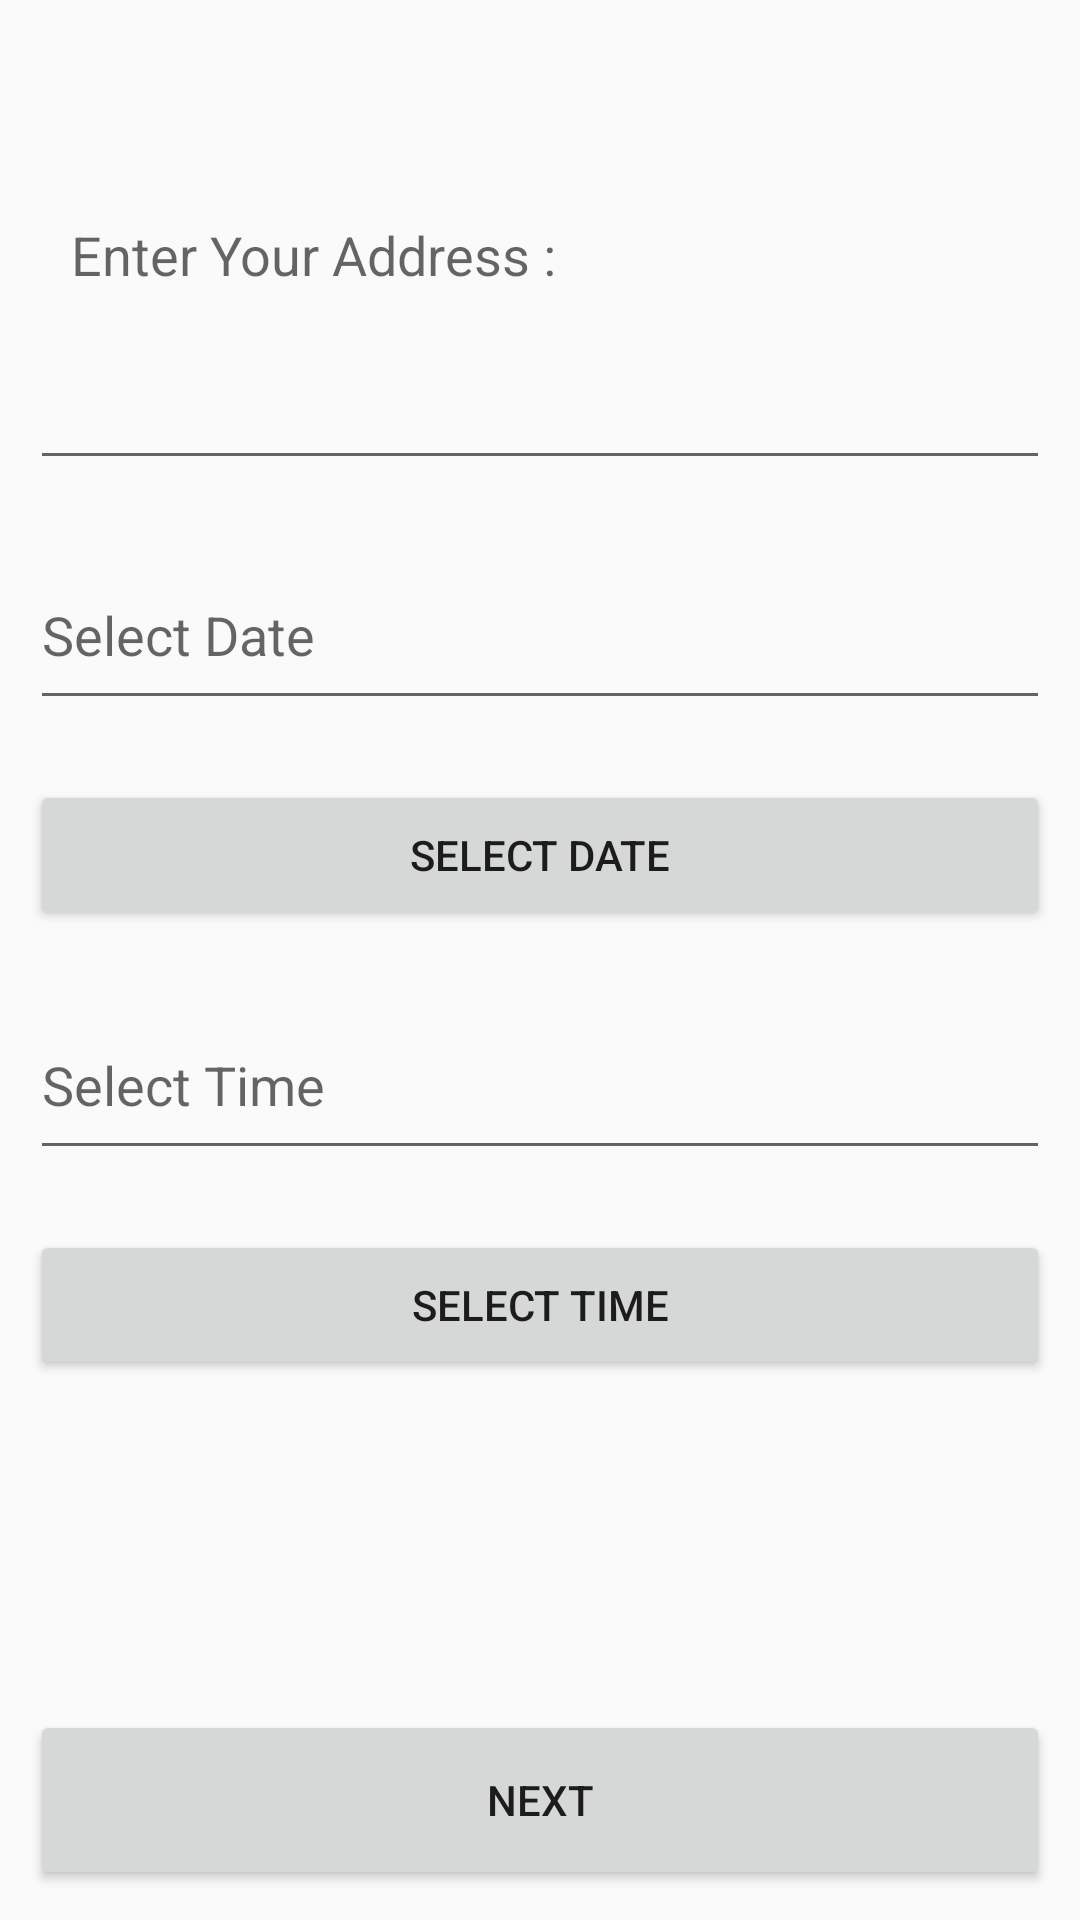

Android layout source for this screen:
<!-- AndroidManifest.xml: application theme AppTheme -->
<!-- res/layout/activity_project_details_select.xml -->
<?xml version="1.0" encoding="utf-8"?>
<ScrollView xmlns:android="http://schemas.android.com/apk/res/android"
    xmlns:app="http://schemas.android.com/apk/res-auto"
    xmlns:tools="http://schemas.android.com/tools"
    android:layout_width="match_parent"
    android:layout_height="match_parent"
    android:fillViewport="true"
    tools:context="com.example.zainuel.services.ProjectDetailsSelectActivity">


    <RelativeLayout
        android:layout_width="match_parent"
        android:layout_height="match_parent">

        <EditText
            android:id="@+id/address_select_project"
            android:layout_width="match_parent"
            android:layout_height="wrap_content"
            android:layout_margin="10dp"
            android:layout_marginTop="10dp"
            android:hint="  Enter Your Address :"
            android:minHeight="150dp"
            android:padding="5dp"
            android:textAlignment="textStart" />

        <EditText
            android:id="@+id/selectedDateProject"
            android:layout_width="match_parent"
            android:layout_height="60dp"
            android:layout_below="@+id/address_select_project"
            android:layout_margin="10dp"
            android:hint="Select Date" />

        <Button
            android:id="@+id/selectDateProjectDetails"
            android:layout_width="match_parent"
            android:layout_height="50dp"
            android:layout_below="@+id/selectedDateProject"
            android:layout_margin="10dp"
            android:text="Select Date" />

        <EditText
            android:id="@+id/selectedTimeProject"
            android:layout_width="match_parent"
            android:layout_height="60dp"
            android:layout_below="@+id/selectDateProjectDetails"
            android:layout_margin="10dp"
            android:hint="Select Time" />

        <Button
            android:id="@+id/selectTimeProjectDetails"
            android:layout_width="match_parent"
            android:layout_height="50dp"
            android:layout_below="@+id/selectedTimeProject"
            android:layout_margin="10dp"
            android:text="Select Time" />

        <Button
            android:id="@+id/next_project_details"
            android:layout_width="match_parent"
            android:layout_height="60dp"
            android:layout_alignParentBottom="true"
            android:layout_margin="10dp"
            android:text="Next" />
    </RelativeLayout>


</ScrollView>
<!-- resources referenced by this layout -->
<resources>
  <style name="AppTheme" parent="Theme.AppCompat.Light.DarkActionBar">
          
          <item name="colorPrimary">@color/colorPrimary</item>
          <item name="colorPrimaryDark">@color/colorPrimaryDark</item>
          <item name="colorAccent">@color/colorAccent</item>
      </style>
  <color name="colorPrimary">#3F51B5</color>
  <color name="colorPrimaryDark">#303F9F</color>
  <color name="colorAccent">#FF4081</color>
</resources>
